2-way image classification set "dataset" from GitHub (RichardoTeddy/UAS_ML); label vocabulary: cats, dogs.

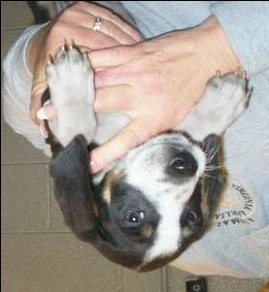
Label: dogs

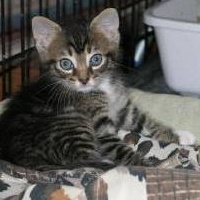
Label: cats

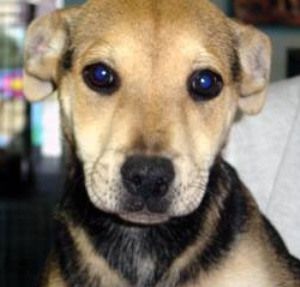
Label: dogs

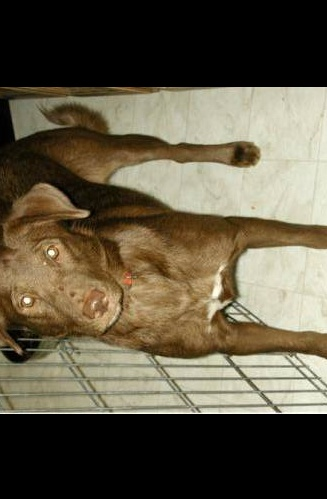
Label: dogs

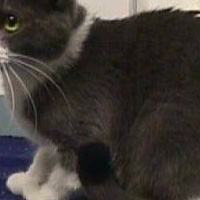
Label: cats

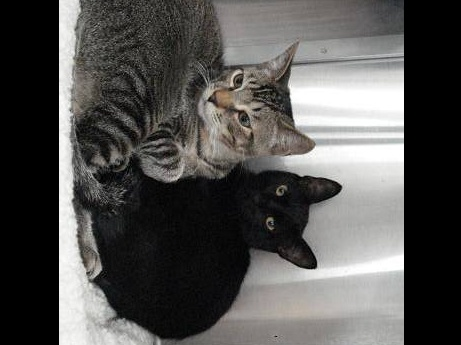
Label: cats
